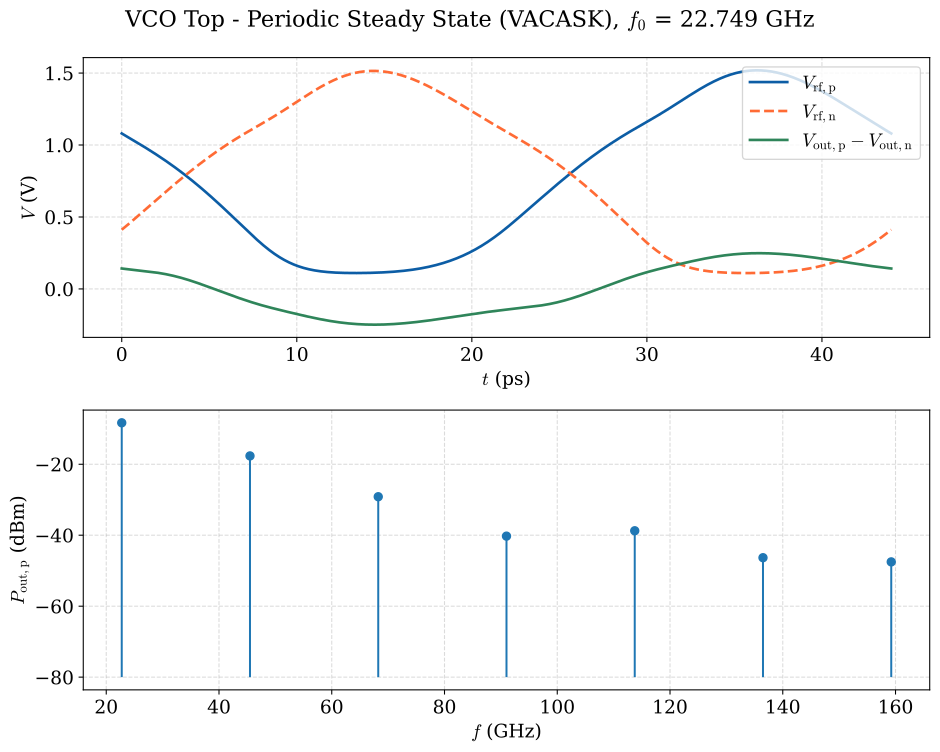

The table this chart was drawn from, first rows:
time_ps, v_rf_p, v_rf_n, v_out_diff
0.000000000000000000e+00, 1.080386590000000036e+00, 4.114367389999999958e-01, 1.419398345999999811e-01
1.373705819999999998e-03, 1.080288020000000015e+00, 4.115720649999999869e-01, 1.419206343000000148e-01
2.747411630000000035e-03, 1.080189449999999995e+00, 4.117074119999999948e-01, 1.419014392000000069e-01
4.121117449999999599e-03, 1.080090889999999915e+00, 4.118427860000000162e-01, 1.418822462000000062e-01
6.868529079999999634e-03, 1.079893769999999975e+00, 4.121135980000000254e-01, 1.418438645999999803e-01
1.236335239999999946e-02, 1.079499549999999974e+00, 4.126555319999999916e-01, 1.417671387999999977e-01
1.785817559999999804e-02, 1.079105379999999892e+00, 4.131978689999999954e-01, 1.416904645000000018e-01
2.335299889999999795e-02, 1.078711240000000071e+00, 4.137406049999999835e-01, 1.416138437999999999e-01
2.884782219999999786e-02, 1.078317140000000007e+00, 4.142837400000000114e-01, 1.415372738000000019e-01
3.434264539999999644e-02, 1.077923079999999922e+00, 4.148272729999999964e-01, 1.414607546000000160e-01
3.983746870000000329e-02, 1.077529050000000099e+00, 4.153712010000000232e-01, 1.413842861999999867e-01
4.533229199999999626e-02, 1.077135060000000033e+00, 4.159155230000000092e-01, 1.413078688000000138e-01
5.082711520000000177e-02, 1.076741100000000007e+00, 4.164602370000000109e-01, 1.412315006000000039e-01
5.632193850000000168e-02, 1.076347170000000020e+00, 4.170053409999999738e-01, 1.411551825000000038e-01
6.181676180000000159e-02, 1.075953270000000073e+00, 4.175508339999999818e-01, 1.410789137000000026e-01
6.731158500000000711e-02, 1.075559410000000105e+00, 4.180967130000000087e-01, 1.410026944000000171e-01
7.280640830000000008e-02, 1.075165570000000015e+00, 4.186429770000000272e-01, 1.409265235999999921e-01
7.830123159999999305e-02, 1.074771759999999965e+00, 4.191896239999999829e-01, 1.408504003000000115e-01
8.379605479999999162e-02, 1.074377979999999955e+00, 4.197366519999999879e-01, 1.407743257999999886e-01
8.929087809999999847e-02, 1.073984229999999984e+00, 4.202840580000000159e-01, 1.406982989999999989e-01
9.478570140000000532e-02, 1.073590499999999892e+00, 4.208318409999999843e-01, 1.406223189999999956e-01
1.002805250000000092e-01, 1.073196800000000062e+00, 4.213799990000000051e-01, 1.405463859999999954e-01
1.057753479999999913e-01, 1.072803120000000110e+00, 4.219285300000000238e-01, 1.404704998999999899e-01
1.112701710000000010e-01, 1.072409469999999976e+00, 4.224774330000000133e-01, 1.403946610000000039e-01
1.167649939999999970e-01, 1.072015839999999942e+00, 4.230267039999999756e-01, 1.403188660999999948e-01
1.222598179999999923e-01, 1.071622230000000009e+00, 4.235763419999999946e-01, 1.402431184999999858e-01
1.277546410000000021e-01, 1.071228639999999954e+00, 4.241263459999999874e-01, 1.401674152000000062e-01
1.332494640000000119e-01, 1.070835070000000000e+00, 4.246767120000000117e-01, 1.400917572000000000e-01
1.387442869999999939e-01, 1.070441519999999924e+00, 4.252274400000000121e-01, 1.400161426000000042e-01
1.442391109999999754e-01, 1.070047989999999949e+00, 4.257785270000000177e-01, 1.399405733999999901e-01
1.497339339999999852e-01, 1.069654480000000074e+00, 4.263299709999999743e-01, 1.398650468000000036e-01
1.552287569999999950e-01, 1.069260979999999917e+00, 4.268817690000000220e-01, 1.397895647000000074e-01
1.607235810000000042e-01, 1.068867489999999920e+00, 4.274339209999999945e-01, 1.397141242999999922e-01
1.662184040000000140e-01, 1.068474020000000024e+00, 4.279864239999999764e-01, 1.396387275000000039e-01
1.717132269999999961e-01, 1.068080570000000007e+00, 4.285392760000000245e-01, 1.395633725000000047e-01
1.772080500000000058e-01, 1.067687129999999929e+00, 4.290924749999999732e-01, 1.394880591999999864e-01
1.827028739999999873e-01, 1.067293690000000073e+00, 4.296460189999999901e-01, 1.394127876999999849e-01
1.881976969999999971e-01, 1.066900270000000095e+00, 4.301999049999999936e-01, 1.393375571000000090e-01
1.936925200000000069e-01, 1.066506860000000056e+00, 4.307541329999999835e-01, 1.392623672999999951e-01
1.991873430000000167e-01, 1.066113450000000018e+00, 4.313086990000000176e-01, 1.391872174000000073e-01
2.046821670000000259e-01, 1.065720060000000080e+00, 4.318636009999999859e-01, 1.391121074999999985e-01
2.101769899999999802e-01, 1.065326669999999920e+00, 4.324188389999999993e-01, 1.390370375999999963e-01
2.156718129999999900e-01, 1.064933279999999982e+00, 4.329744090000000045e-01, 1.389620057000000020e-01
2.211666359999999998e-01, 1.064539899999999983e+00, 4.335303090000000026e-01, 1.388870128000000148e-01
2.266614600000000090e-01, 1.064146519999999985e+00, 4.340865380000000218e-01, 1.388120589999999877e-01
2.321562830000000188e-01, 1.063753149999999925e+00, 4.346430929999999804e-01, 1.387371421999999965e-01
2.376511060000000009e-01, 1.063359780000000088e+00, 4.351999719999999905e-01, 1.386622636000000020e-01
2.431459299999999824e-01, 1.062966400000000089e+00, 4.357571729999999977e-01, 1.385874209999999884e-01
2.486407530000000199e-01, 1.062573030000000029e+00, 4.363146940000000029e-01, 1.385126154999999915e-01
2.541355760000000297e-01, 1.062179659999999970e+00, 4.368725339999999790e-01, 1.384378461999999921e-01
2.596303990000000117e-01, 1.061786279999999971e+00, 4.374306889999999837e-01, 1.383631130999999903e-01
2.651252229999999654e-01, 1.061392899999999972e+00, 4.379891579999999895e-01, 1.382884149999999979e-01
2.706200460000000030e-01, 1.060999510000000035e+00, 4.385479380000000260e-01, 1.382137521000000036e-01
2.761148689999999850e-01, 1.060606120000000097e+00, 4.391070280000000103e-01, 1.381391234000000079e-01
2.816096919999999670e-01, 1.060212729999999937e+00, 4.396664250000000274e-01, 1.380645286999999943e-01
2.871045159999999763e-01, 1.059819319999999898e+00, 4.402261279999999943e-01, 1.379899682000000072e-01
2.925993390000000138e-01, 1.059425910000000082e+00, 4.407861339999999961e-01, 1.379154409000000192e-01
2.980941619999999959e-01, 1.059032490000000104e+00, 4.413464400000000065e-01, 1.378409456000000144e-01
3.035889850000000334e-01, 1.058639050000000026e+00, 4.419070460000000256e-01, 1.377664834000000005e-01
3.090838090000000427e-01, 1.058245609999999948e+00, 4.424679490000000270e-01, 1.376920523000000063e-01
... 7,944 more rows
